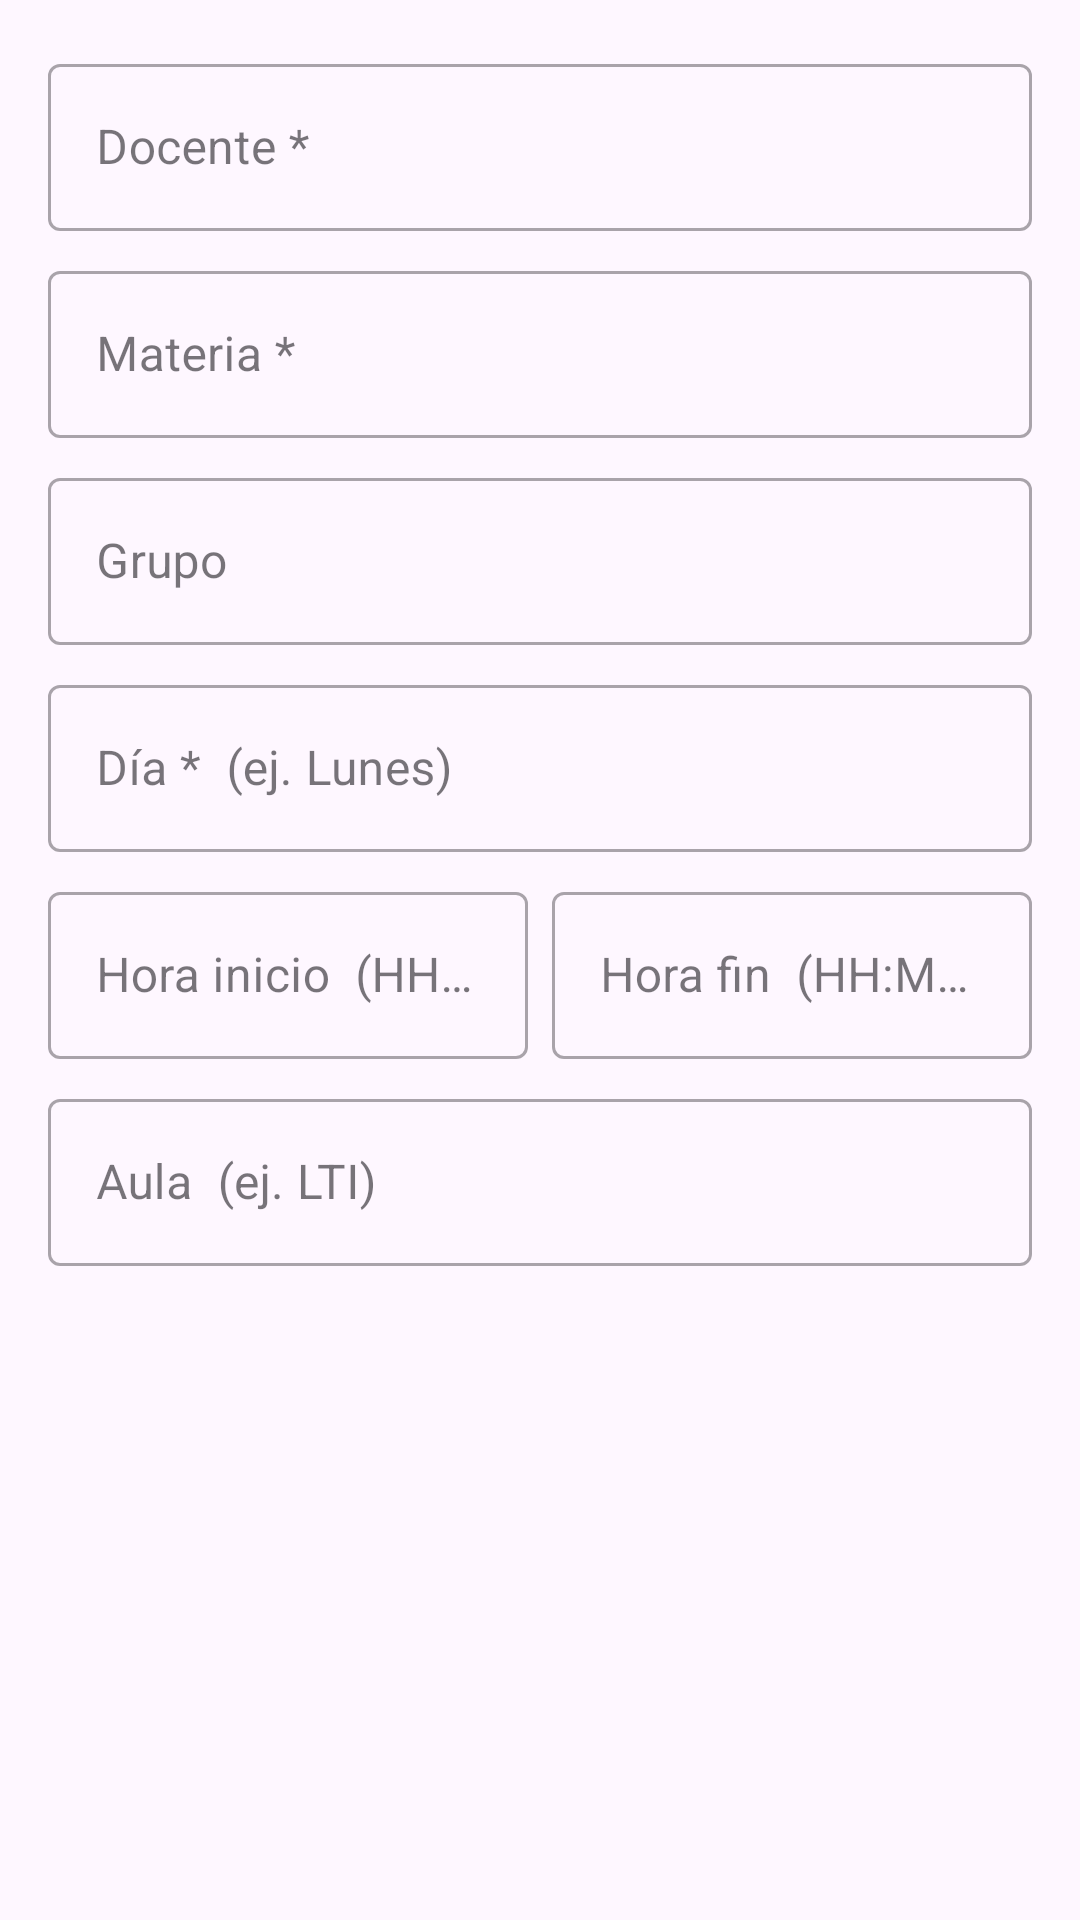

Write the Android layout XML for this screen, with the resource values it uses.
<!-- AndroidManifest.xml: application theme Theme.MiTecmm -->
<!-- res/layout/dialog_horario.xml -->
<?xml version="1.0" encoding="utf-8"?>
<LinearLayout xmlns:android="http://schemas.android.com/apk/res/android"
    android:layout_width="match_parent"
    android:layout_height="wrap_content"
    android:orientation="vertical"
    android:padding="16dp">

    <com.google.android.material.textfield.TextInputLayout
        android:layout_width="match_parent"
        android:layout_height="wrap_content"
        android:hint="Docente *"
        android:layout_marginBottom="8dp"
        style="@style/Widget.MaterialComponents.TextInputLayout.OutlinedBox">
        <com.google.android.material.textfield.TextInputEditText
            android:id="@+id/etDocenteHorario"
            android:layout_width="match_parent"
            android:layout_height="wrap_content"
            android:inputType="textPersonName|textCapWords" />
    </com.google.android.material.textfield.TextInputLayout>

    <com.google.android.material.textfield.TextInputLayout
        android:layout_width="match_parent"
        android:layout_height="wrap_content"
        android:hint="Materia *"
        android:layout_marginBottom="8dp"
        style="@style/Widget.MaterialComponents.TextInputLayout.OutlinedBox">
        <com.google.android.material.textfield.TextInputEditText
            android:id="@+id/etMateriaHorario"
            android:layout_width="match_parent"
            android:layout_height="wrap_content"
            android:inputType="textCapWords" />
    </com.google.android.material.textfield.TextInputLayout>

    <com.google.android.material.textfield.TextInputLayout
        android:layout_width="match_parent"
        android:layout_height="wrap_content"
        android:hint="Grupo"
        android:layout_marginBottom="8dp"
        style="@style/Widget.MaterialComponents.TextInputLayout.OutlinedBox">
        <com.google.android.material.textfield.TextInputEditText
            android:id="@+id/etGrupoHorario"
            android:layout_width="match_parent"
            android:layout_height="wrap_content"
            android:inputType="textCapCharacters"
            android:maxLength="4" />
    </com.google.android.material.textfield.TextInputLayout>

    <com.google.android.material.textfield.TextInputLayout
        android:layout_width="match_parent"
        android:layout_height="wrap_content"
        android:hint="Día *  (ej. Lunes)"
        android:layout_marginBottom="8dp"
        style="@style/Widget.MaterialComponents.TextInputLayout.OutlinedBox">
        <com.google.android.material.textfield.TextInputEditText
            android:id="@+id/etDiaHorario"
            android:layout_width="match_parent"
            android:layout_height="wrap_content"
            android:inputType="textCapSentences" />
    </com.google.android.material.textfield.TextInputLayout>

    <LinearLayout
        android:layout_width="match_parent"
        android:layout_height="wrap_content"
        android:orientation="horizontal"
        android:layout_marginBottom="8dp">

        <com.google.android.material.textfield.TextInputLayout
            android:layout_width="0dp"
            android:layout_height="wrap_content"
            android:layout_weight="1"
            android:layout_marginEnd="4dp"
            android:hint="Hora inicio  (HH:MM)"
            style="@style/Widget.MaterialComponents.TextInputLayout.OutlinedBox">
            <com.google.android.material.textfield.TextInputEditText
                android:id="@+id/etHoraInicioHorario"
                android:layout_width="match_parent"
                android:layout_height="wrap_content"
                android:inputType="time"
                android:maxLength="5" />
        </com.google.android.material.textfield.TextInputLayout>

        <com.google.android.material.textfield.TextInputLayout
            android:layout_width="0dp"
            android:layout_height="wrap_content"
            android:layout_weight="1"
            android:layout_marginStart="4dp"
            android:hint="Hora fin  (HH:MM)"
            style="@style/Widget.MaterialComponents.TextInputLayout.OutlinedBox">
            <com.google.android.material.textfield.TextInputEditText
                android:id="@+id/etHoraFinHorario"
                android:layout_width="match_parent"
                android:layout_height="wrap_content"
                android:inputType="time"
                android:maxLength="5" />
        </com.google.android.material.textfield.TextInputLayout>

    </LinearLayout>

    <com.google.android.material.textfield.TextInputLayout
        android:layout_width="match_parent"
        android:layout_height="wrap_content"
        android:hint="Aula  (ej. LTI)"
        style="@style/Widget.MaterialComponents.TextInputLayout.OutlinedBox">
        <com.google.android.material.textfield.TextInputEditText
            android:id="@+id/etAulaHorario"
            android:layout_width="match_parent"
            android:layout_height="wrap_content"
            android:inputType="textCapCharacters"
            android:maxLength="10" />
    </com.google.android.material.textfield.TextInputLayout>

</LinearLayout>
<!-- resources referenced by this layout -->
<resources>
  <style name="Theme.MiTecmm" parent="Base.Theme.MiTecmm" />
  <style name="Base.Theme.MiTecmm" parent="Theme.Material3.DayNight.NoActionBar">
          
          
      </style>
</resources>
